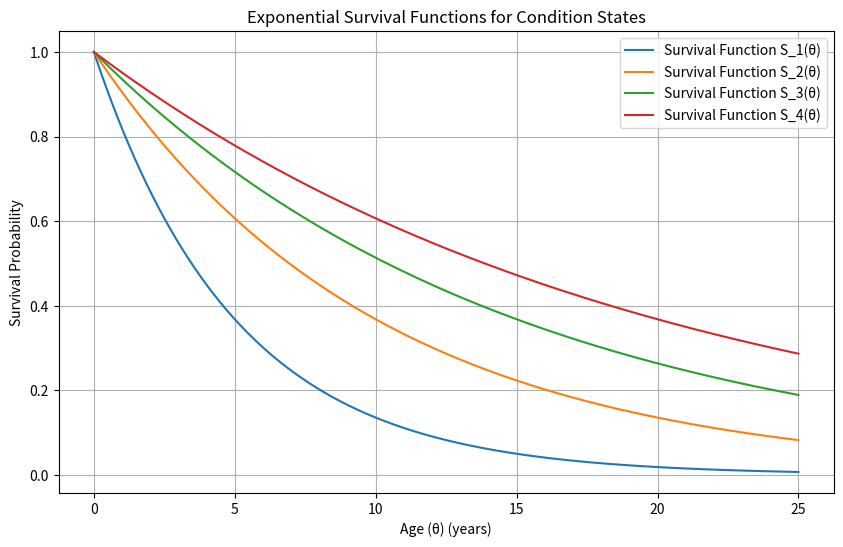
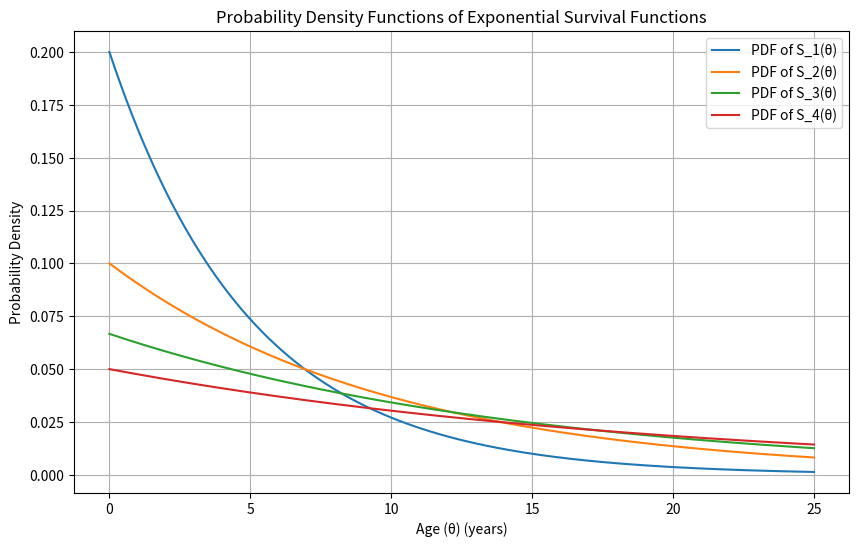

Here is the Python script that generated these plots, in order:
# -*- coding: utf-8 -*-
"""
Created on Fri Dec 13 15:41:48 2024

@author: joshipra
"""

import numpy as np
import matplotlib.pyplot as plt

def exponential_survival(theta, lambda_j):
    """
    Exponential survival function: S_j(theta) = exp(-theta/lambda_j)
    """
    return np.exp(-theta / lambda_j)

def exponential_pdf(theta, lambda_j):
    """
    Exponential PDF derived from the survival function.
    f(theta) = -dS(theta)/dtheta
    """
    return (1 / lambda_j) * np.exp(-theta / lambda_j)

# Parameters for the four condition states
lambdas = [5, 10, 15, 20]  # Ensure increasing scale parameters
theta_values = np.linspace(0, 25,  25*365)  # Values for theta over 25 years

# Exclude theta = 0 for validation
theta_positive = theta_values[theta_values > 0]

# Calculate survival functions and PDFs
survival_functions = []
pdfs = []
for j, lambda_j in enumerate(lambdas):
    S_j = exponential_survival(theta_values, lambda_j)
    survival_functions.append(S_j)
    pdf_j = exponential_pdf(theta_values, lambda_j)
    pdfs.append(pdf_j)

# Validate condition S_j(theta) > S_(j-1)(theta) for theta > 0 and j = 2, 3, 4
for j in range(1, len(survival_functions)):
    assert np.all(survival_functions[j][theta_values > 0] > survival_functions[j - 1][theta_values > 0]), \
        f"Condition violated: S_{j+1}(theta) <= S_{j}(theta) for theta > 0"

# Plot survival functions
plt.figure(figsize=(10, 6))
for j, S_j in enumerate(survival_functions, start=1):
    plt.plot(theta_values, S_j, label=f"Survival Function S_{j}(θ)")

plt.xlabel("Age (θ) (years)")
plt.ylabel("Survival Probability")
plt.title("Exponential Survival Functions for Condition States")
plt.legend()
plt.grid(True)
plt.show()

# Plot probability density functions
plt.figure(figsize=(10, 6))
for j, pdf_j in enumerate(pdfs, start=1):
    plt.plot(theta_values, pdf_j, label=f"PDF of S_{j}(θ)")

plt.xlabel("Age (θ) (years)")
plt.ylabel("Probability Density")
plt.title("Probability Density Functions of Exponential Survival Functions")
plt.legend()
plt.grid(True)
plt.show()

print("All conditions S_j(theta) > S_(j-1)(theta) are satisfied for θ > 0.")
